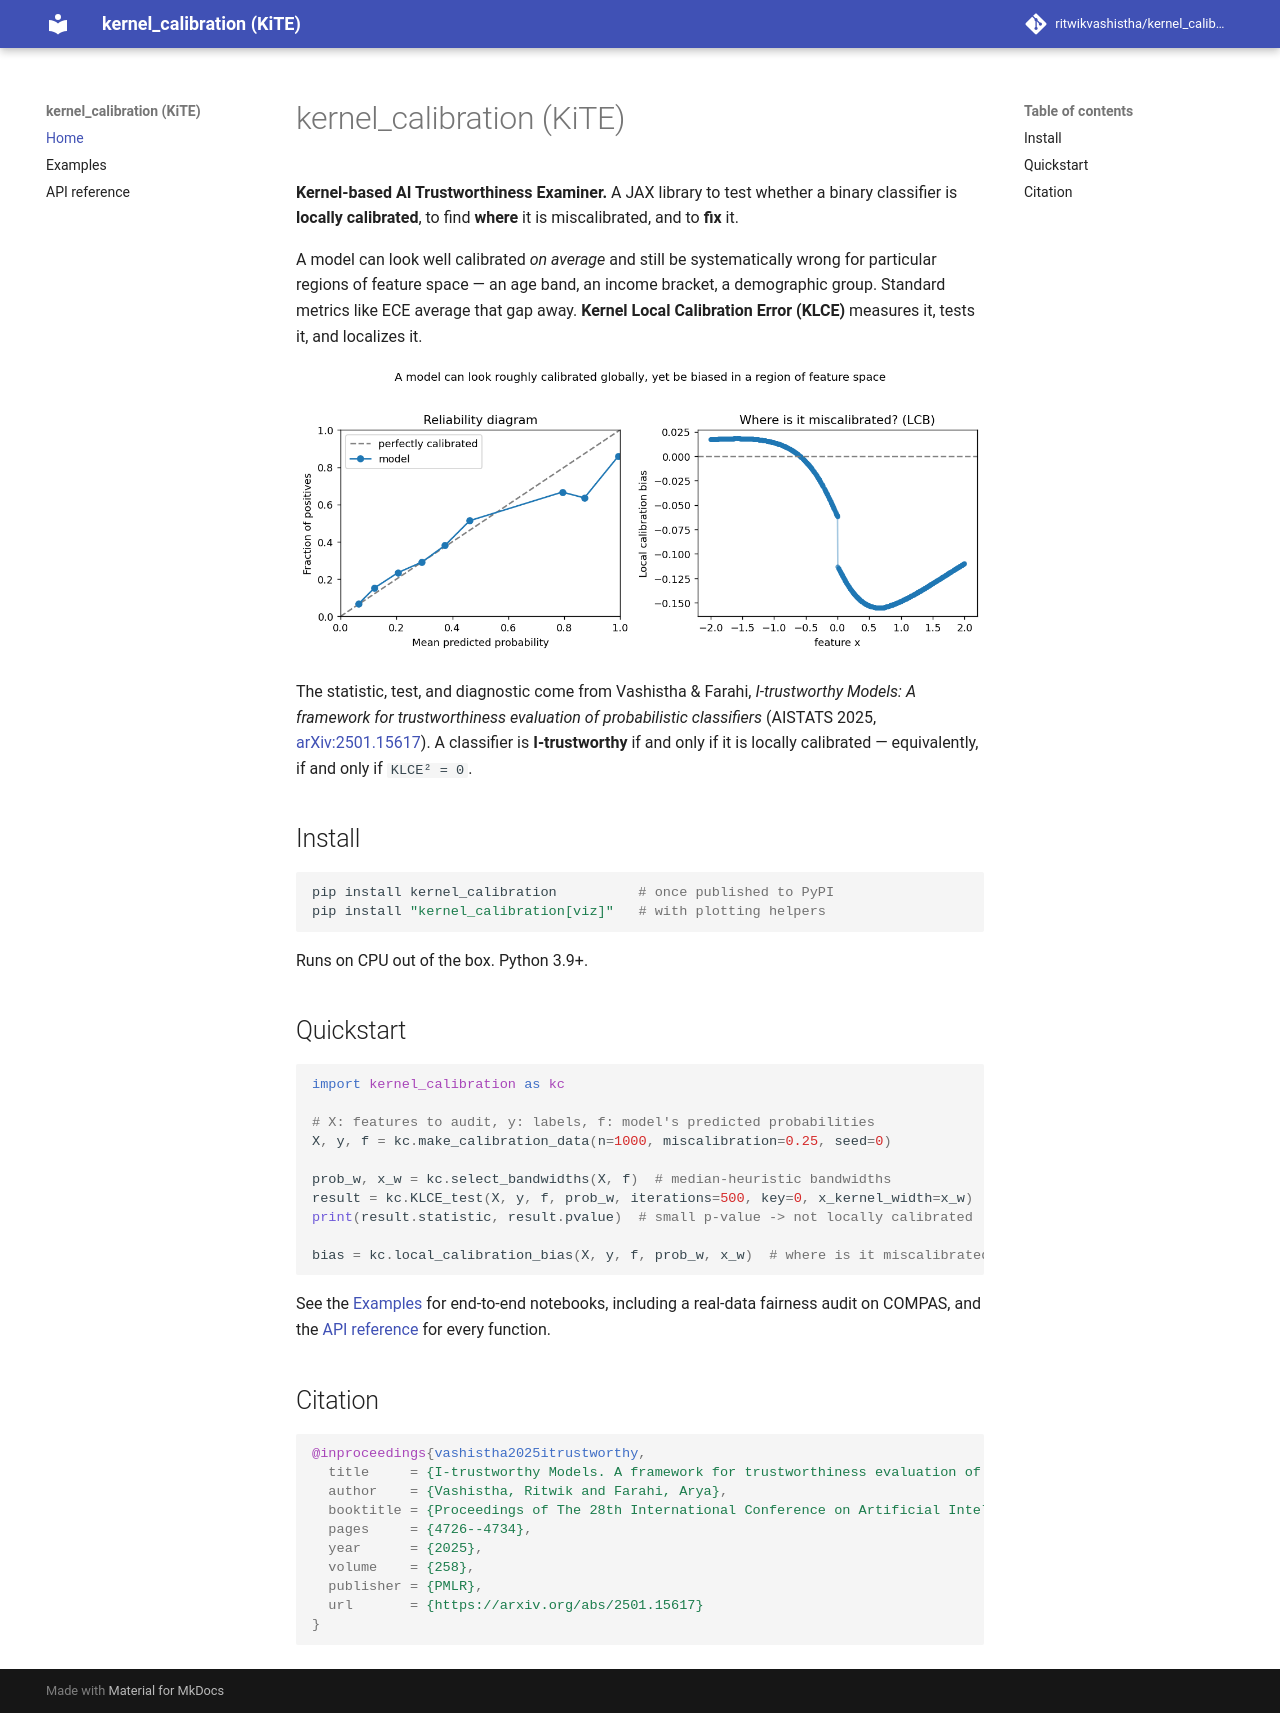

repository: ritwikvashistha/kernel_calibration · page: index.html · generator: mkdocs

# kernel_calibration (KiTE)

**Kernel-based AI Trustworthiness Examiner.** A JAX library to test whether a binary
classifier is **locally calibrated**, to find **where** it is miscalibrated, and to
**fix** it.

A model can look well calibrated *on average* and still be systematically wrong for
particular regions of feature space — an age band, an income bracket, a demographic
group. Standard metrics like ECE average that gap away. **Kernel Local Calibration
Error (KLCE)** measures it, tests it, and localizes it.

![Reliability diagram next to the LCB diagnostic](assets/lcb_localization.png)

The statistic, test, and diagnostic come from Vashistha & Farahi, *I-trustworthy
Models: A framework for trustworthiness evaluation of probabilistic classifiers*
(AISTATS 2025, [arXiv:2501.15617](https://arxiv.org/abs/2501.15617)). A classifier is
**I-trustworthy** if and only if it is locally calibrated — equivalently, if and only
if `KLCE² = 0`.

## Install

```bash
pip install kernel_calibration          # once published to PyPI
pip install "kernel_calibration[viz]"   # with plotting helpers
```

Runs on CPU out of the box. Python 3.9+.

## Quickstart

```python
import kernel_calibration as kc

# X: features to audit, y: labels, f: model's predicted probabilities
X, y, f = kc.make_calibration_data(n=1000, miscalibration=0.25, seed=0)

prob_w, x_w = kc.select_bandwidths(X, f)  # median-heuristic bandwidths
result = kc.KLCE_test(X, y, f, prob_w, iterations=500, key=0, x_kernel_width=x_w)
print(result.statistic, result.pvalue)  # small p-value -> not locally calibrated

bias = kc.local_calibration_bias(X, y, f, prob_w, x_w)  # where is it miscalibrated?
```

See the [Examples](examples.md) for end-to-end notebooks, including a real-data
fairness audit on COMPAS, and the [API reference](api.md) for every function.

## Citation

```bibtex
@inproceedings{vashistha2025itrustworthy,
  title     = {I-trustworthy Models. A framework for trustworthiness evaluation of probabilistic classifiers},
  author    = {Vashistha, Ritwik and Farahi, Arya},
  booktitle = {Proceedings of The 28th International Conference on Artificial Intelligence and Statistics},
  pages     = {4726--4734},
  year      = {2025},
  volume    = {258},
  publisher = {PMLR},
  url       = {https://arxiv.org/abs/2501.15617}
}
```
